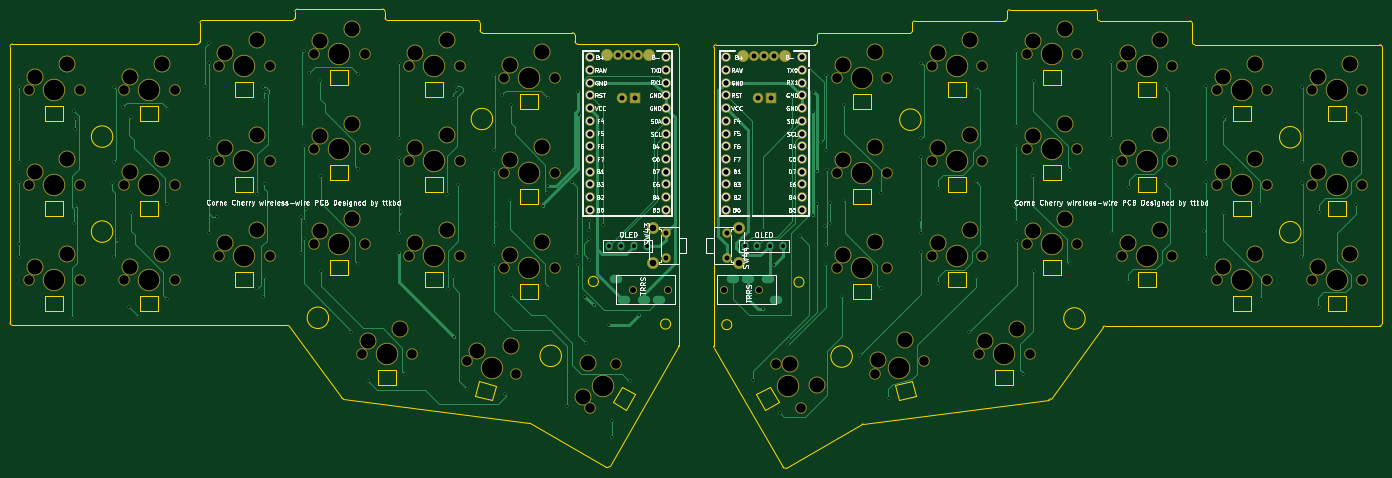
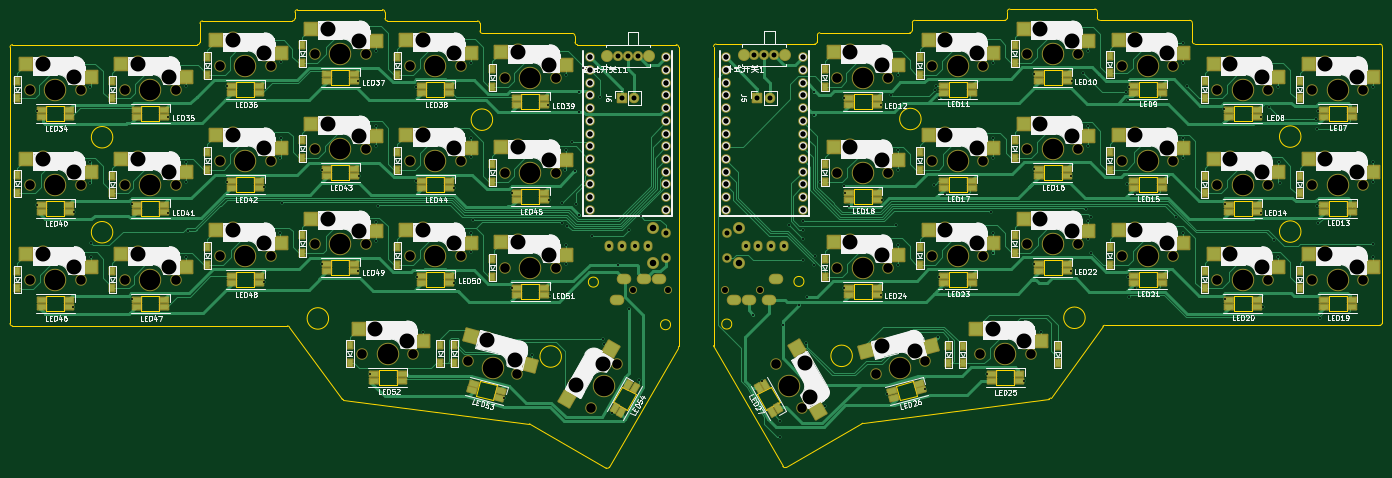
Circuit board: 8 layer files. Board 274.5 x 91.8 mm.
- bottom_copper: corne-cherry-B_Cu.gbl (98043 bytes)
- bottom_mask: corne-cherry-B_Mask.gbs (19736 bytes)
- bottom_silk: corne-cherry-B_Silkscreen.gbo (159944 bytes)
- outline: corne-cherry-Edge_Cuts.gm1 (14948 bytes)
- top_copper: corne-cherry-F_Cu.gtl (32424 bytes)
- top_mask: corne-cherry-F_Mask.gts (9365 bytes)
- top_silk: corne-cherry-F_Silkscreen.gto (119074 bytes)
- drill: corne-cherry.drl (9301 bytes)

=== bottom_copper: corne-cherry-B_Cu.gbl (98043 bytes, source omitted) ===
=== bottom_mask: corne-cherry-B_Mask.gbs (19736 bytes, source omitted) ===
=== bottom_silk: corne-cherry-B_Silkscreen.gbo (159944 bytes, source omitted) ===
=== outline: corne-cherry-Edge_Cuts.gm1 (14948 bytes, source omitted) ===
=== top_copper: corne-cherry-F_Cu.gtl (32424 bytes, source omitted) ===
=== top_mask: corne-cherry-F_Mask.gts (9365 bytes, source omitted) ===
=== top_silk: corne-cherry-F_Silkscreen.gto (119074 bytes, source omitted) ===
=== drill: corne-cherry.drl (9301 bytes, source omitted) ===
